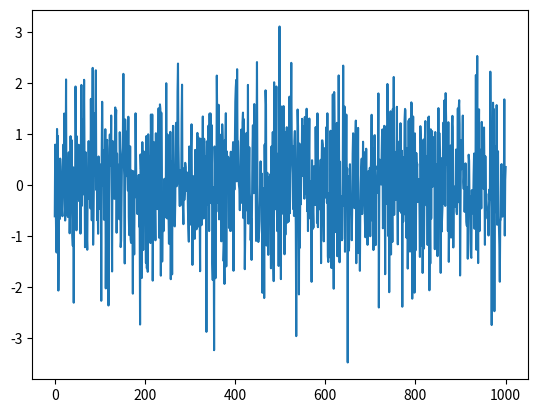

Source code (Python):
import matplotlib.pyplot as plt
import numpy as np

size = 1000

x = np.linspace(0,size,size)
y = np.random.normal(0,1,size)

plt.plot(x,y)
plt.show()

